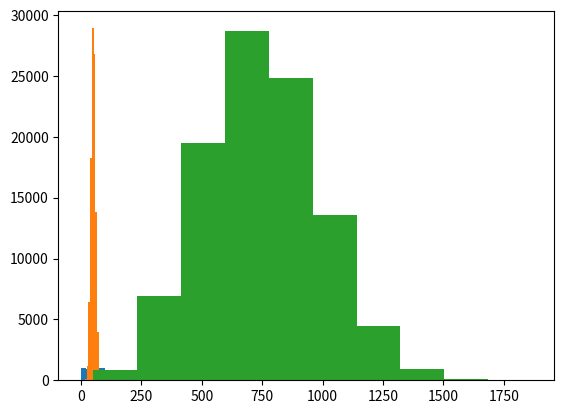

Reproduce this figure in Python.
# -*- coding: utf-8 -*-
"""
Created on Tue Sep 17 13:10:48 2019

[redacted]
"""

import numpy as np
import matplotlib.pyplot as plt

x1=np.random.randint(0, 100, 10000)
plt.hist(x1)
m2=[];s3=[]
for i in np.arange(100000):
    x1=np.random.randint(1, 101, 10)
    m1=np.mean(x1);s2=np.var(x1)
    m2.append(m1);s3.append(s2)
        
np.mean(m2);np.mean(np.arange(1,101))
plt.hist(m2);plt.hist(s3)

ss=np.arange(1,101)
np.mean((ss-np.mean(ss))**2)
np.var(m2)















